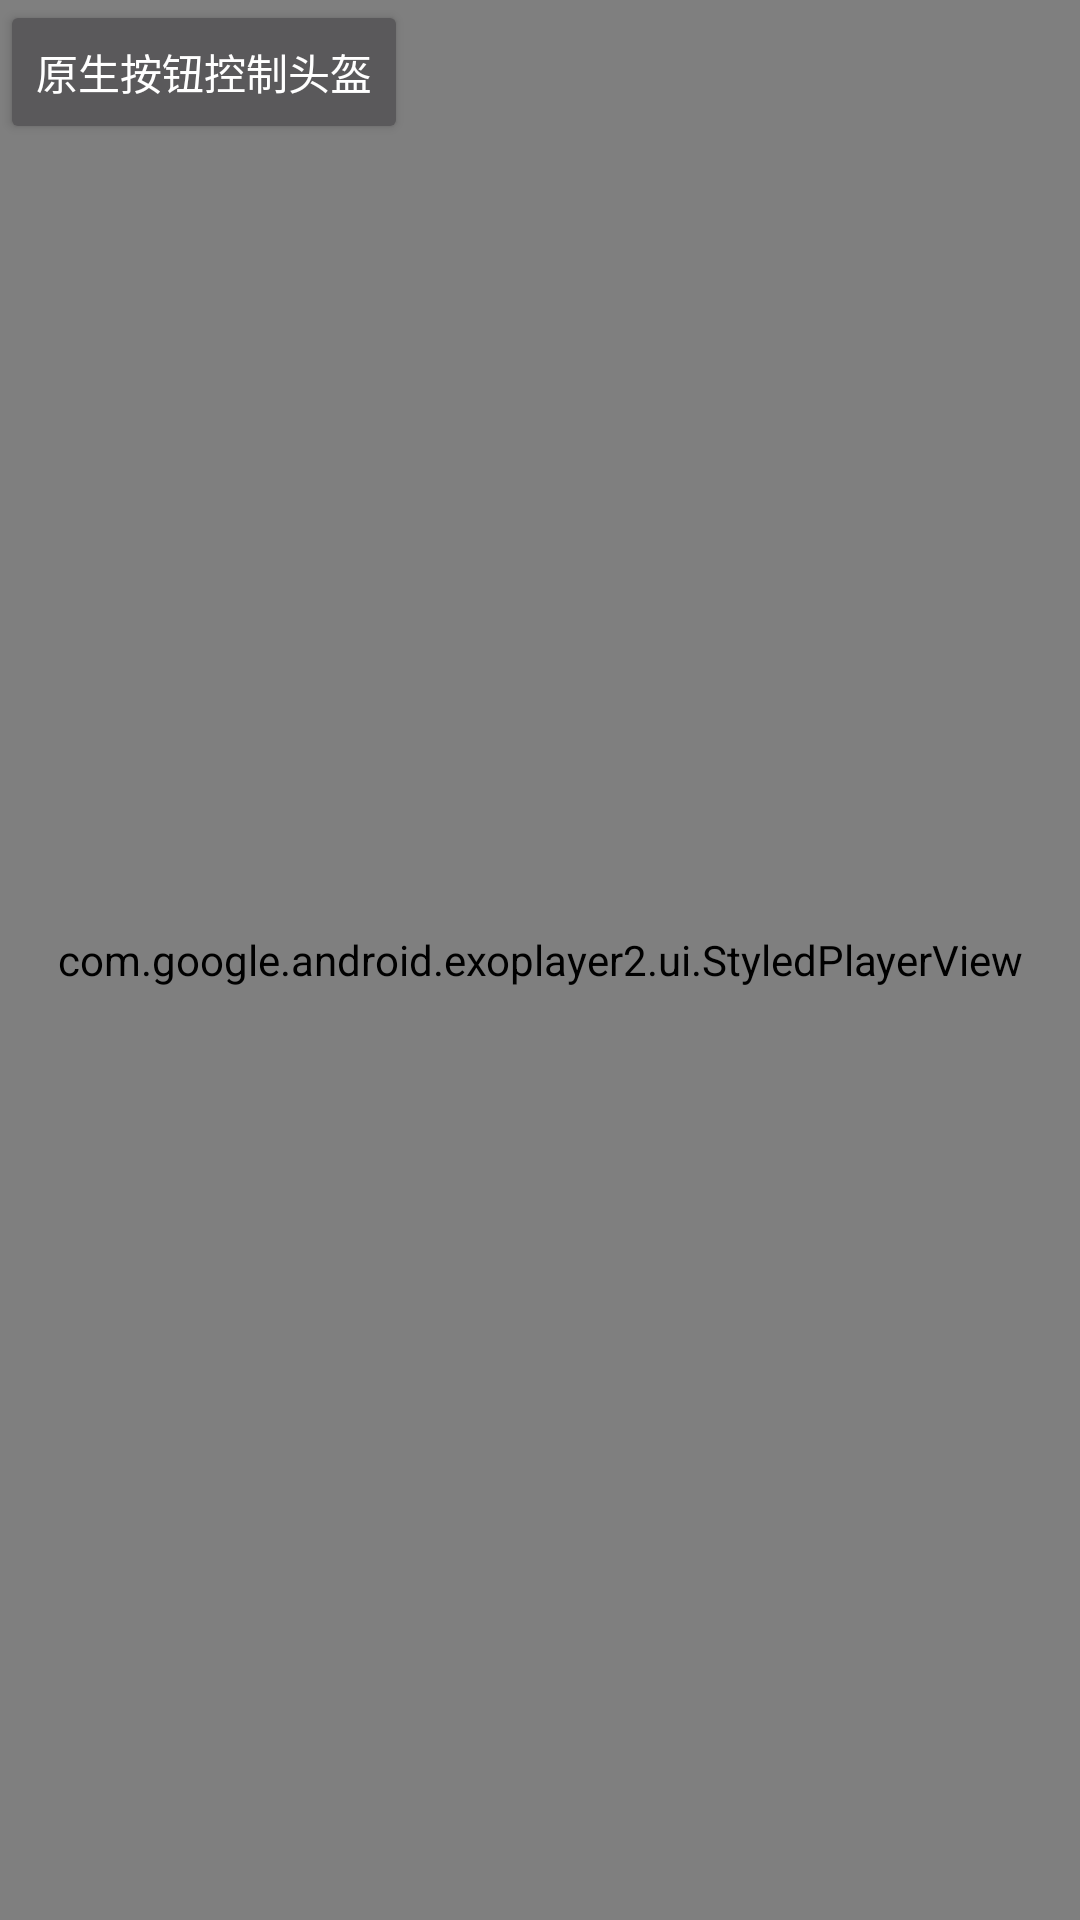

Android layout source for this screen:
<!-- AndroidManifest.xml: application theme Theme.AppCompat -->
<!-- res/layout/activity_main.xml -->
<?xml version="1.0" encoding="utf-8"?>
<androidx.constraintlayout.widget.ConstraintLayout xmlns:android="http://schemas.android.com/apk/res/android"
    xmlns:app="http://schemas.android.com/apk/res-auto"
    xmlns:tools="http://schemas.android.com/tools"
    android:layout_width="match_parent"
    android:layout_height="match_parent"
    android:background="@color/black"
    tools:context=".MainActivity">

    <com.google.android.exoplayer2.ui.StyledPlayerView
        android:id="@+id/player_view"
        android:layout_width="match_parent"
        android:layout_height="match_parent"
        app:layout_constraintBottom_toBottomOf="parent"
        app:layout_constraintTop_toBottomOf="@+id/fragment_container"
        app:controller_layout_id="@layout/exocontroller">


    </com.google.android.exoplayer2.ui.StyledPlayerView>

    <Button
        android:id="@+id/button"
        android:layout_width="wrap_content"
        android:layout_height="wrap_content"
        app:layout_constraintTop_toTopOf="parent"
        app:layout_constraintLeft_toLeftOf="parent"
        android:text="原生按钮控制头盔" />

    <FrameLayout
        android:id="@+id/fragment_container"
        android:layout_width="match_parent"
        android:layout_height="400dp"
        app:layout_constraintBottom_toBottomOf="parent" />

</androidx.constraintlayout.widget.ConstraintLayout>
<!-- resources referenced by this layout -->
<resources>

  <!-- not gathered from this repository: default colours our renderer supplied (Android Studio template values) -->
  <color name="black">#FF000000</color>
</resources>
